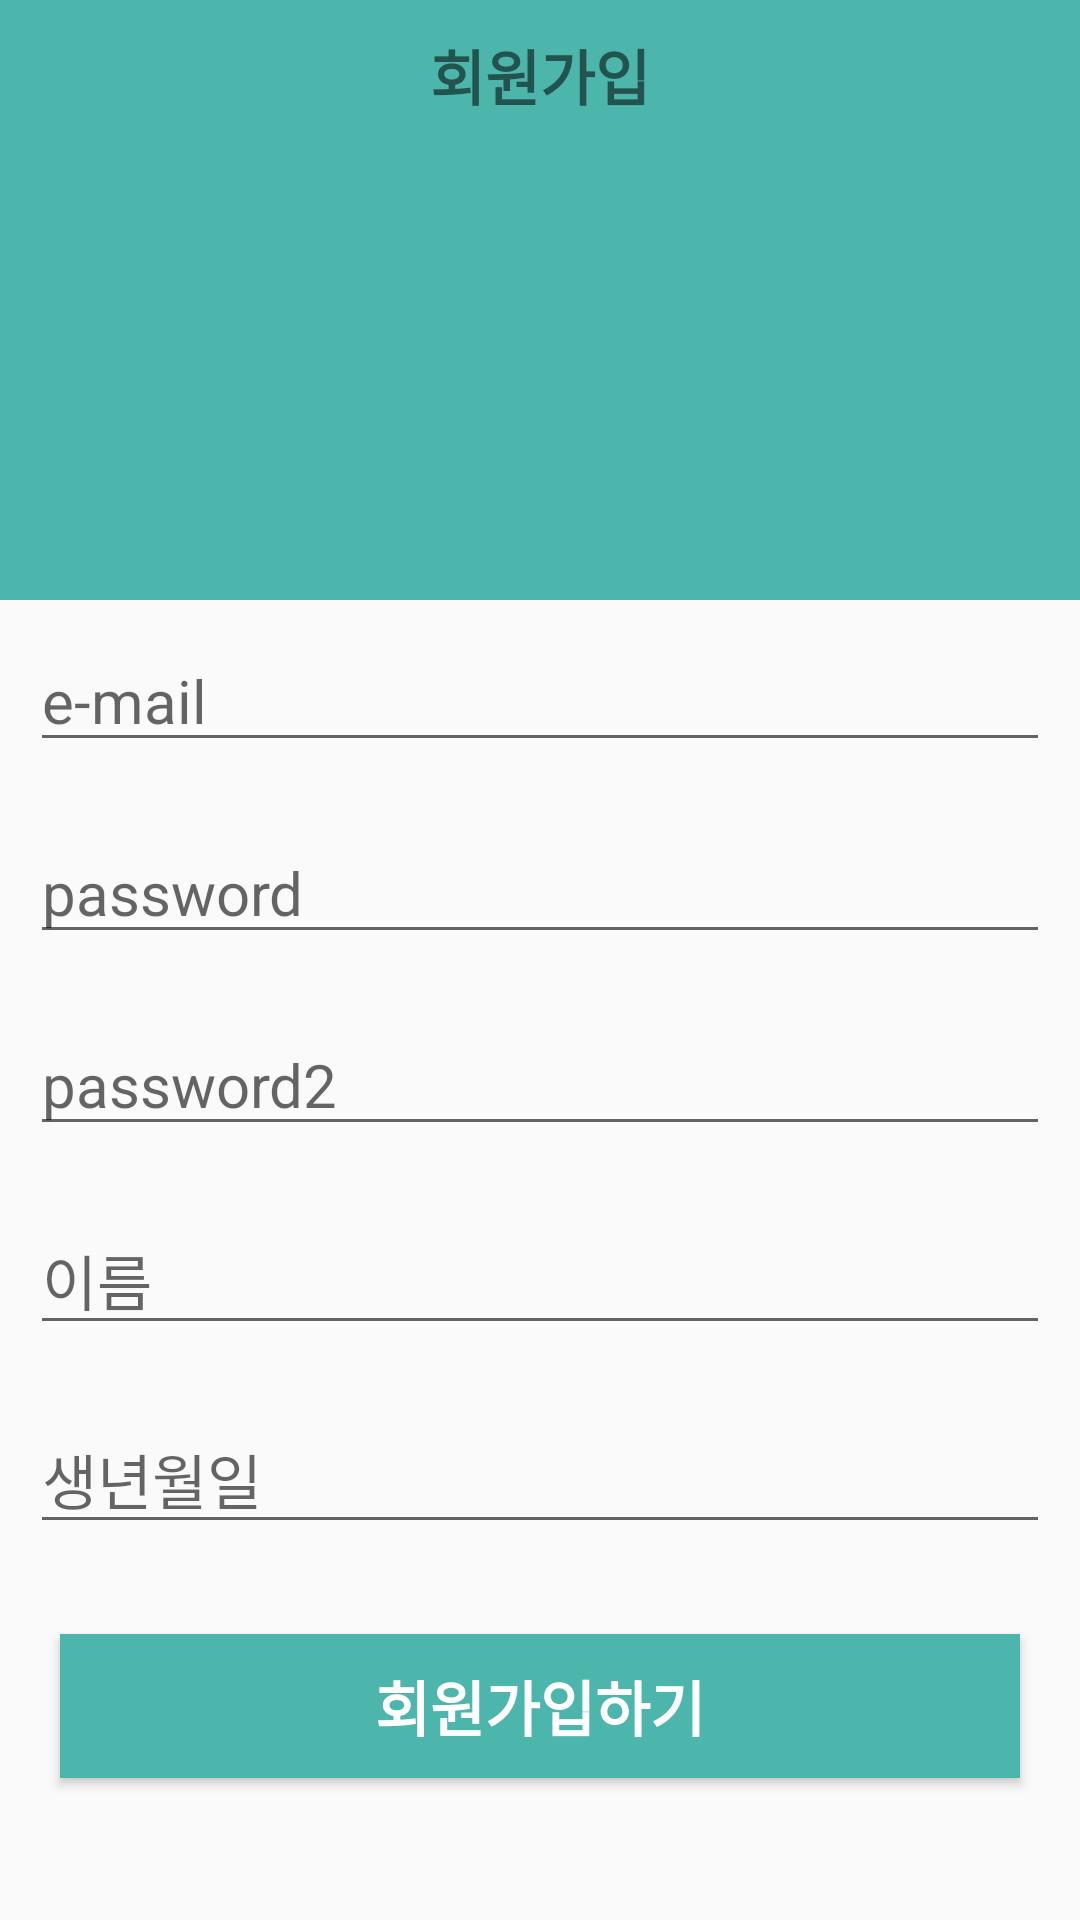

Reconstruct the res/layout file that produces this screen, plus the resources it refers to.
<!-- AndroidManifest.xml: application theme Theme.Community -->
<!-- res/layout/activity_join.xml -->
<?xml version="1.0" encoding="utf-8"?>
<layout>
    <LinearLayout xmlns:android="http://schemas.android.com/apk/res/android"
        xmlns:app="http://schemas.android.com/apk/res-auto"
        xmlns:tools="http://schemas.android.com/tools"
        android:layout_width="match_parent"
        android:layout_height="match_parent"
        tools:context=".auth.JoinActivity"
        android:orientation="vertical">

        <LinearLayout
            android:layout_width="match_parent"
            android:layout_height="200dp"
            android:background="@color/main_color">

            <TextView
                android:layout_width="match_parent"
                android:layout_height="50dp"
                android:textStyle="bold"
                android:textSize="20sp"
                android:text="회원가입"
                android:gravity="center"/>

        </LinearLayout>


        <EditText
            android:id="@+id/emailArea"
            android:hint="e-mail"
            android:textSize="20sp"
            android:layout_width="match_parent"
            android:layout_height="wrap_content"
            android:layout_margin="10dp"/>
        <EditText
            android:id="@+id/passwordArea1"
            android:hint="password"
            android:textSize="20sp"
            android:layout_width="match_parent"
            android:layout_height="wrap_content"
            android:layout_margin="10dp"/>
        <EditText
            android:id="@+id/passwordArea2"
            android:hint="password2"
            android:textSize="20sp"
            android:layout_width="match_parent"
            android:layout_height="wrap_content"
            android:layout_margin="10dp"/>
        <EditText
            android:id="@+id/nameArea"
            android:hint="이름"
            android:textSize="20sp"
            android:layout_width="match_parent"
            android:layout_height="wrap_content"
            android:layout_margin="10dp"/>

        <EditText
            android:id="@+id/dateArea"
            android:hint="생년월일"
            android:textSize="20sp"
            android:layout_width="match_parent"
            android:layout_height="wrap_content"
            android:layout_margin="10dp"/>
        <Button
            android:id="@+id/joinBtn"
            android:layout_margin="20dp"
            android:background="@color/main_color"
            android:textColor="@color/white"
            android:textStyle="bold"
            android:textSize="20sp"
            android:text="회원가입하기"
            android:layout_width="match_parent"
            android:layout_height="wrap_content"/>
    </LinearLayout>
</layout>
<!-- resources referenced by this layout -->
<resources>
  <color name="main_color">#4DB6AC</color>
  <color name="white">#FFFFFFFF</color>
  <style name="Theme.Community" parent="Theme.AppCompat.Light">
          <item name="windowNoTitle">true</item>
          
          <item name="colorPrimary">@color/purple_500</item>
          <item name="colorPrimaryVariant">@color/purple_700</item>
          <item name="colorOnPrimary">@color/white</item>
          
          <item name="colorSecondary">@color/teal_200</item>
          <item name="colorSecondaryVariant">@color/teal_700</item>
          <item name="colorOnSecondary">@color/black</item>
          
          <item name="android:statusBarColor">?attr/colorPrimaryVariant</item>
          
      </style>
  <color name="purple_500">#FF6200EE</color>
  <color name="purple_700">#FF3700B3</color>
  <color name="teal_200">#FF03DAC5</color>
  <color name="teal_700">#FF018786</color>
  <color name="black">#FF000000</color>
</resources>
